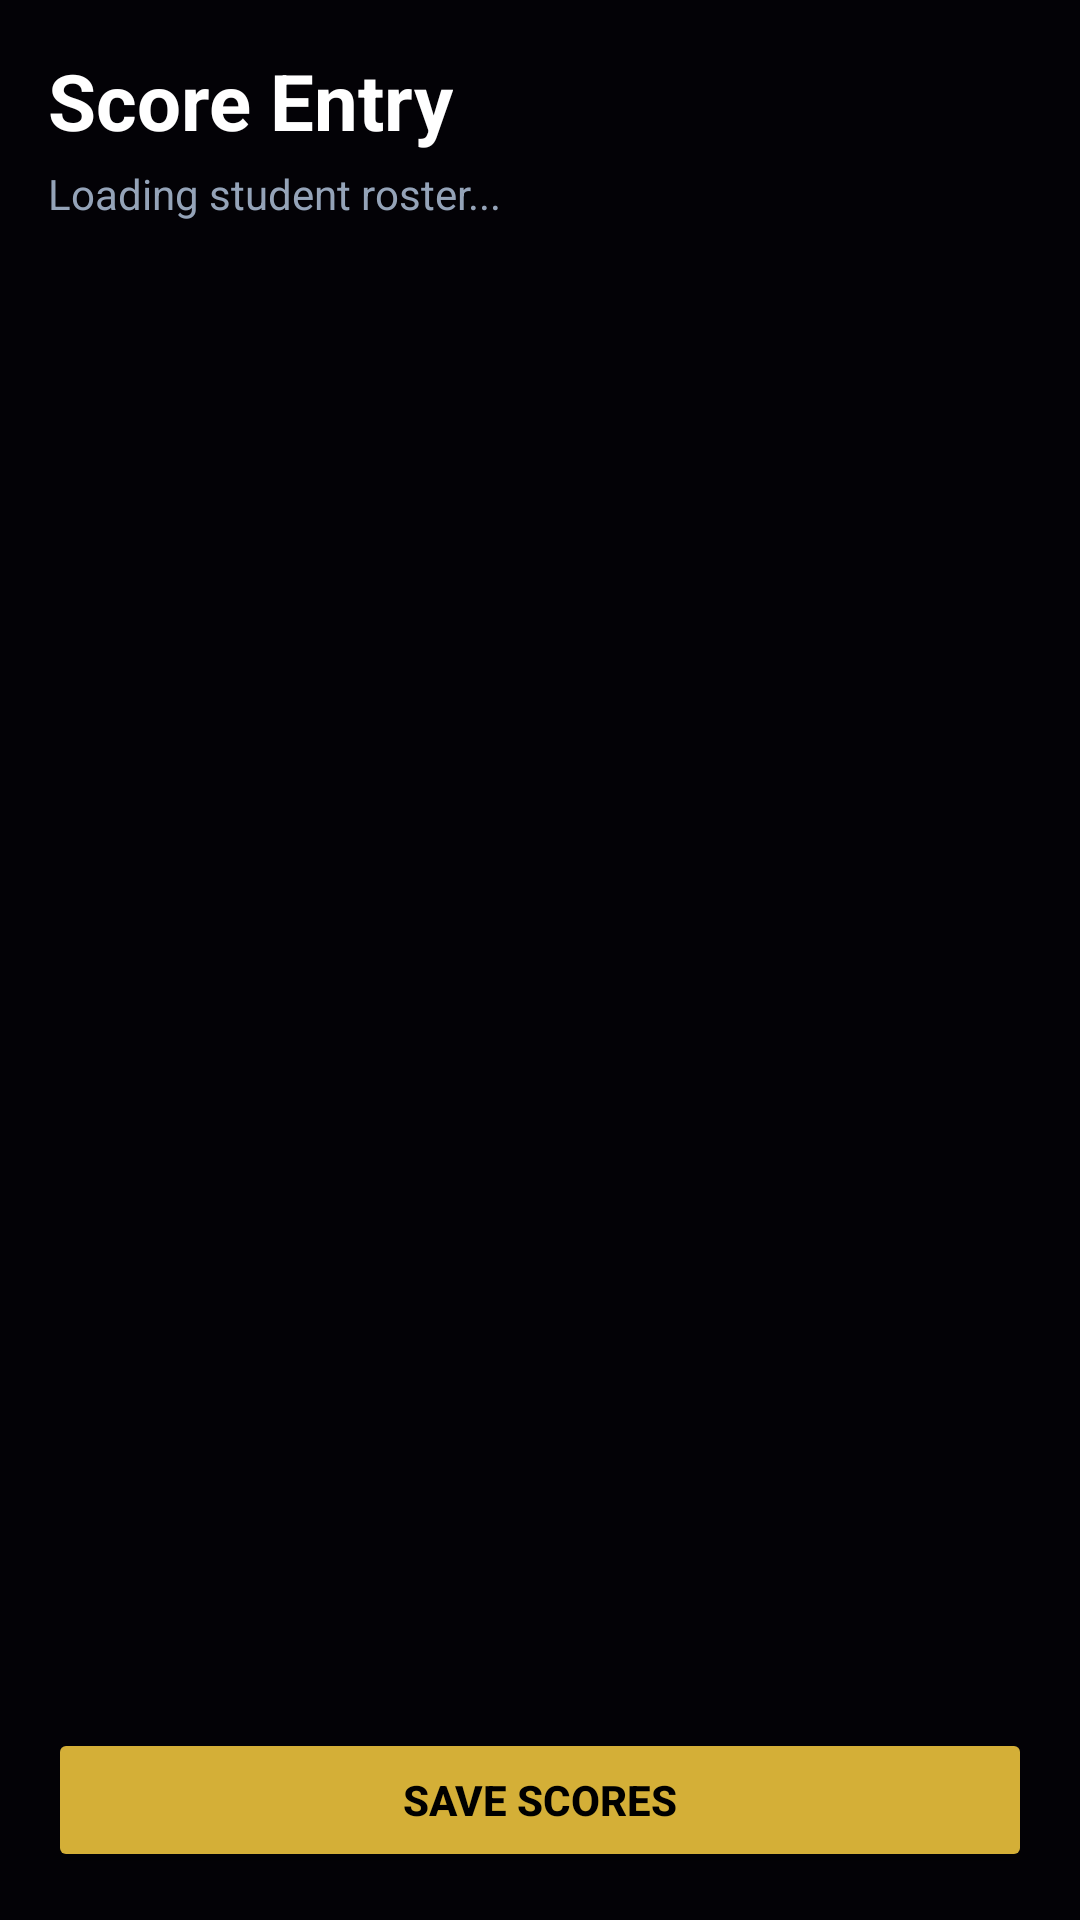

The Android layout XML behind this screen, and the referenced resources:
<!-- AndroidManifest.xml: application theme Theme.FolushoVictorySchools -->
<!-- res/layout/fragment_score_entry.xml -->
<?xml version="1.0" encoding="utf-8"?>
<LinearLayout xmlns:android="http://schemas.android.com/apk/res/android"
    android:layout_width="match_parent"
    android:layout_height="match_parent"
    android:orientation="vertical"
    android:background="#030206"
    android:padding="16dp">

    <LinearLayout
        android:layout_width="match_parent"
        android:layout_height="wrap_content"
        android:orientation="vertical"
        android:layout_marginBottom="16dp">

        <TextView
            android:id="@+id/tvScoreHeader"
            android:layout_width="wrap_content"
            android:layout_height="wrap_content"
            android:text="Score Entry"
            android:textSize="26sp"
            android:textStyle="bold"
            android:textColor="#FFFFFF"
            android:layout_marginBottom="4dp" />

        <TextView
            android:id="@+id/tvScoreSubheader"
            android:layout_width="wrap_content"
            android:layout_height="wrap_content"
            android:text="Loading student roster..."
            android:textSize="14sp"
            android:textColor="#94A3B8" />
    </LinearLayout>

    <androidx.recyclerview.widget.RecyclerView
        android:id="@+id/rvScoreRoster"
        android:layout_width="match_parent"
        android:layout_height="0dp"
        android:layout_weight="1"
        android:clipToPadding="false"
        android:paddingBottom="8dp" />

    <Button
        android:id="@+id/btnSaveScores"
        android:layout_width="match_parent"
        android:layout_height="wrap_content"
        android:text="Save Scores"
        android:textAllCaps="true"
        android:textStyle="bold"
        android:backgroundTint="#D4AF37"
        android:textColor="#000000"
        android:layout_marginTop="16dp"
        android:padding="14dp" />

    <ProgressBar
        android:id="@+id/progressBar"
        android:layout_width="wrap_content"
        android:layout_height="wrap_content"
        android:layout_gravity="center"
        android:visibility="gone"
        style="?android:attr/progressBarStyleLarge" />
</LinearLayout>
<!-- resources referenced by this layout -->
<resources>
  <style name="Theme.FolushoVictorySchools" parent="Theme.MaterialComponents.DayNight.DarkActionBar">
          <item name="colorPrimary">@color/purple_500</item>
          <item name="colorPrimaryVariant">@color/purple_700</item>
          <item name="colorOnPrimary">@color/white</item>
          <item name="colorSecondary">@color/teal_200</item>
          <item name="colorSecondaryVariant">@color/teal_700</item>
          <item name="colorOnSecondary">@color/black</item>
          <item name="android:statusBarColor">?attr/colorPrimaryVariant</item>
      </style>
  <color name="purple_500">#FF6200EE</color>
  <color name="purple_700">#FF3700B3</color>
  <color name="white">#FFFFFFFF</color>
  <color name="teal_200">#FF03DAC5</color>
  <color name="teal_700">#FF018786</color>
  <color name="black">#FF000000</color>
</resources>
